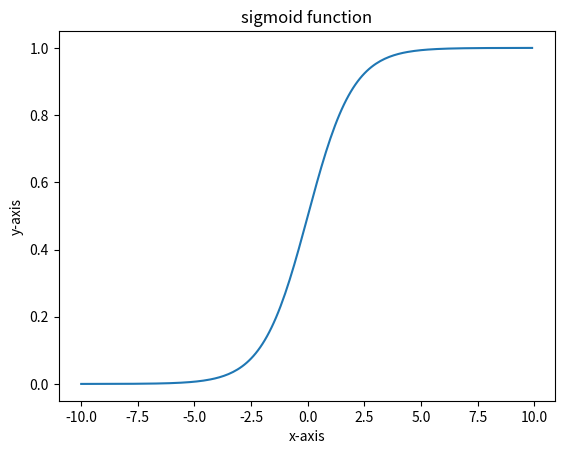

This figure's Python source:
import numpy as np
import matplotlib.pyplot as plt

x=np.arange(-10,10,00.1)
def sigmoid_function(x):
    y= 1/(1+np.exp(-x))
    plt.title("sigmoid function")
    plt.xlabel("x-axis")
    plt.ylabel("y-axis")
    plt.plot(x,y)
    print(y)
    plt.show()
sigmoid_function(x)